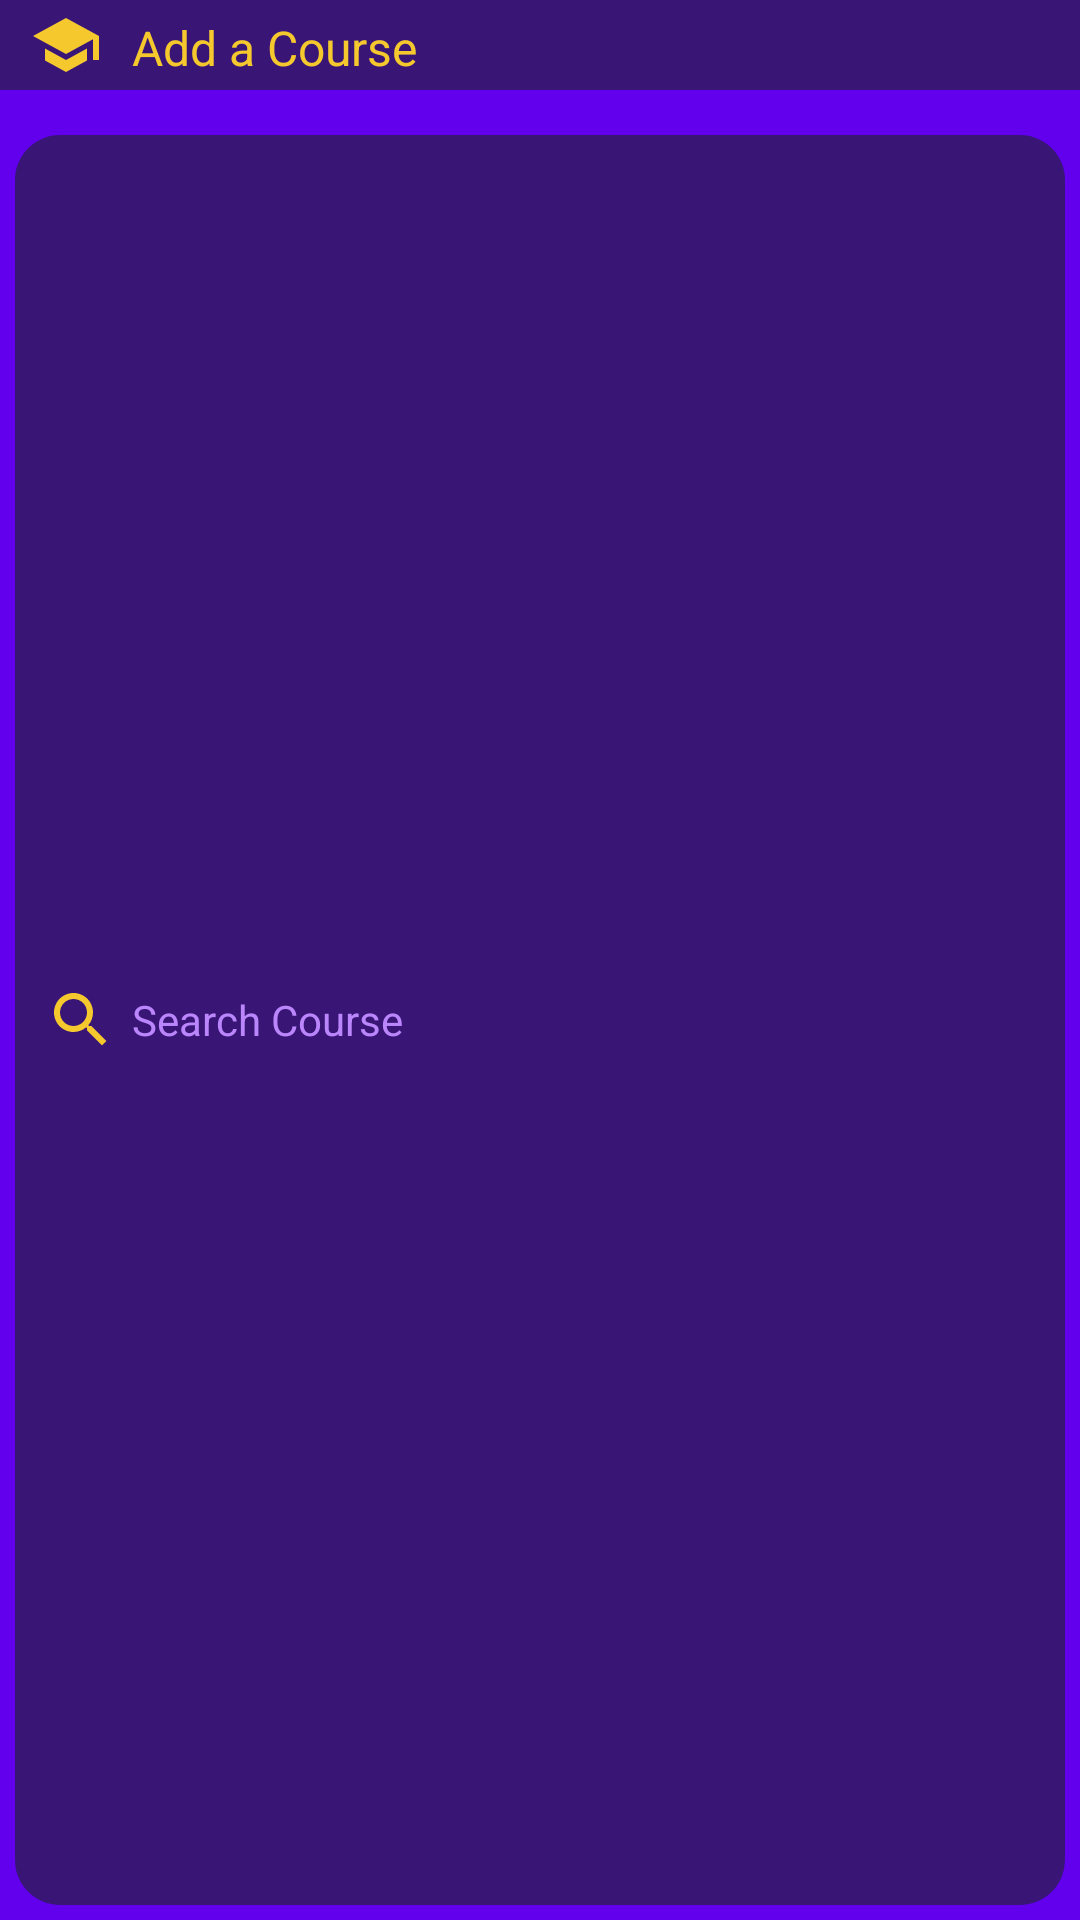

Write the Android layout XML for this screen, with the resource values it uses.
<!-- AndroidManifest.xml: application theme splashTheme -->
<!-- res/layout/course_search_dialog.xml -->
<LinearLayout xmlns:android="http://schemas.android.com/apk/res/android"
    xmlns:app="http://schemas.android.com/apk/res-auto"
    android:orientation="vertical"
    android:layout_width="match_parent"
    android:layout_height="wrap_content">

    <TextView
        android:id="@+id/courseSearchDialog_id"
        android:layout_width="match_parent"
        android:layout_height="30dp"
        android:scaleType="center"
        android:text = "Add a Course"
        android:gravity="fill_horizontal|fill|center"
        android:textColor="@color/wlu_gold"
        android:textSize="16sp"
        android:background="@color/wlu_purple"
        android:drawablePadding="10dp"
        android:paddingTop="5dp"
        android:paddingStart="10dp"
        android:paddingEnd="10dp"
        android:paddingBottom="5dp"
        android:layout_marginBottom="10dp"
        app:drawableLeftCompat="@drawable/ic_degree_tab" />

    <EditText
        android:id="@+id/course_add_search_input"
        android:layout_width="fill_parent"
        android:layout_height="0dp"
        android:layout_weight="1"
        android:ems="10"
        android:autofillHints="Search Course"
        android:hint="@string/search_course_hint"
        android:inputType="text"
        android:minHeight="48dp"
        app:layout_constraintBottom_toBottomOf="parent"
        app:layout_constraintEnd_toEndOf="parent"
        app:layout_constraintStart_toStartOf="parent"
        android:background="@drawable/search_bar"
        android:drawableStart="@drawable/ic_search"
        android:drawablePadding="5dp"
        android:textColor="@color/wlu_gold"
        android:textAppearance="@style/TextAppearance.AppCompat.Small"
        android:textColorHint="@color/purple_200"
        android:bottom="30dp"
        android:left="30dp"
        android:right="30dp"
        android:top="30dp"
        android:layout_margin="5dp" />

</LinearLayout>
<!-- resources referenced by this layout -->
<resources>
  <color name="purple_200">#FFBB86FC</color>
  <color name="wlu_gold">#F5C92E</color>
  <color name="wlu_purple">#391676</color>
  <!-- drawable ic_degree_tab (drawable) -->
  <vector android:height="24dp" android:tint="#F5C92E"
      android:viewportHeight="24" android:viewportWidth="24"
      android:width="24dp" xmlns:android="http://schemas.android.com/apk/res/android">
      <path android:fillColor="@android:color/white" android:pathData="M5,13.18v4L12,21l7,-3.82v-4L12,17l-7,-3.82zM12,3L1,9l11,6 9,-4.91V17h2V9L12,3z"/>
  </vector>
  <!-- drawable ic_search (drawable) -->
  <vector android:height="24dp" android:tint="@color/wlu_gold"
      android:viewportHeight="24" android:viewportWidth="24"
      android:width="24dp" xmlns:android="http://schemas.android.com/apk/res/android">
      <path android:fillColor="@android:color/white" android:pathData="M15.5,14h-0.79l-0.28,-0.27C15.41,12.59 16,11.11 16,9.5 16,5.91 13.09,3 9.5,3S3,5.91 3,9.5 5.91,16 9.5,16c1.61,0 3.09,-0.59 4.23,-1.57l0.27,0.28v0.79l5,4.99L20.49,19l-4.99,-5zM9.5,14C7.01,14 5,11.99 5,9.5S7.01,5 9.5,5 14,7.01 14,9.5 11.99,14 9.5,14z"/>
  </vector>
  <!-- drawable search_bar (drawable) -->
  <?xml version="1.0" encoding="utf-8"?>
  <selector xmlns:android="http://schemas.android.com/apk/res/android" android:shape="rectangle">
      <item>
          <shape>
              <solid android:color="@color/wlu_purple" />
              <padding
                  android:bottom="10dp"
                  android:left="10dp"
                  android:right="10dp"
                  android:top="10dp" />
              <corners
                  android:bottomRightRadius="15dp"
                  android:bottomLeftRadius="15dp"
                  android:topLeftRadius="15dp"
                  android:topRightRadius="15dp" />
          </shape>
      </item>
  </selector>
  <string name="search_course_hint">Search Course</string>
  <style name="splashTheme" parent="Theme.MaterialComponents.Light.DarkActionBar">
          <item name="android:windowBackground">@drawable/splash_image</item>
          <item name="android:statusBarColor">@color/wlu_purple</item>
      </style>
  <!-- drawable splash_image (drawable) -->
  <?xml version="1.0" encoding="utf-8"?>
  <layer-list xmlns:android="http://schemas.android.com/apk/res/android">
      <item android:drawable="@color/purple_500" />
      <item android:drawable="@drawable/ic_golden_hawk"
          android:gravity="center"
      />
  </layer-list>
  <color name="purple_500">#FF6200EE</color>
  <!-- drawable ic_golden_hawk: vector/xml drawable (drawable, 5214 chars, omitted) -->
</resources>
